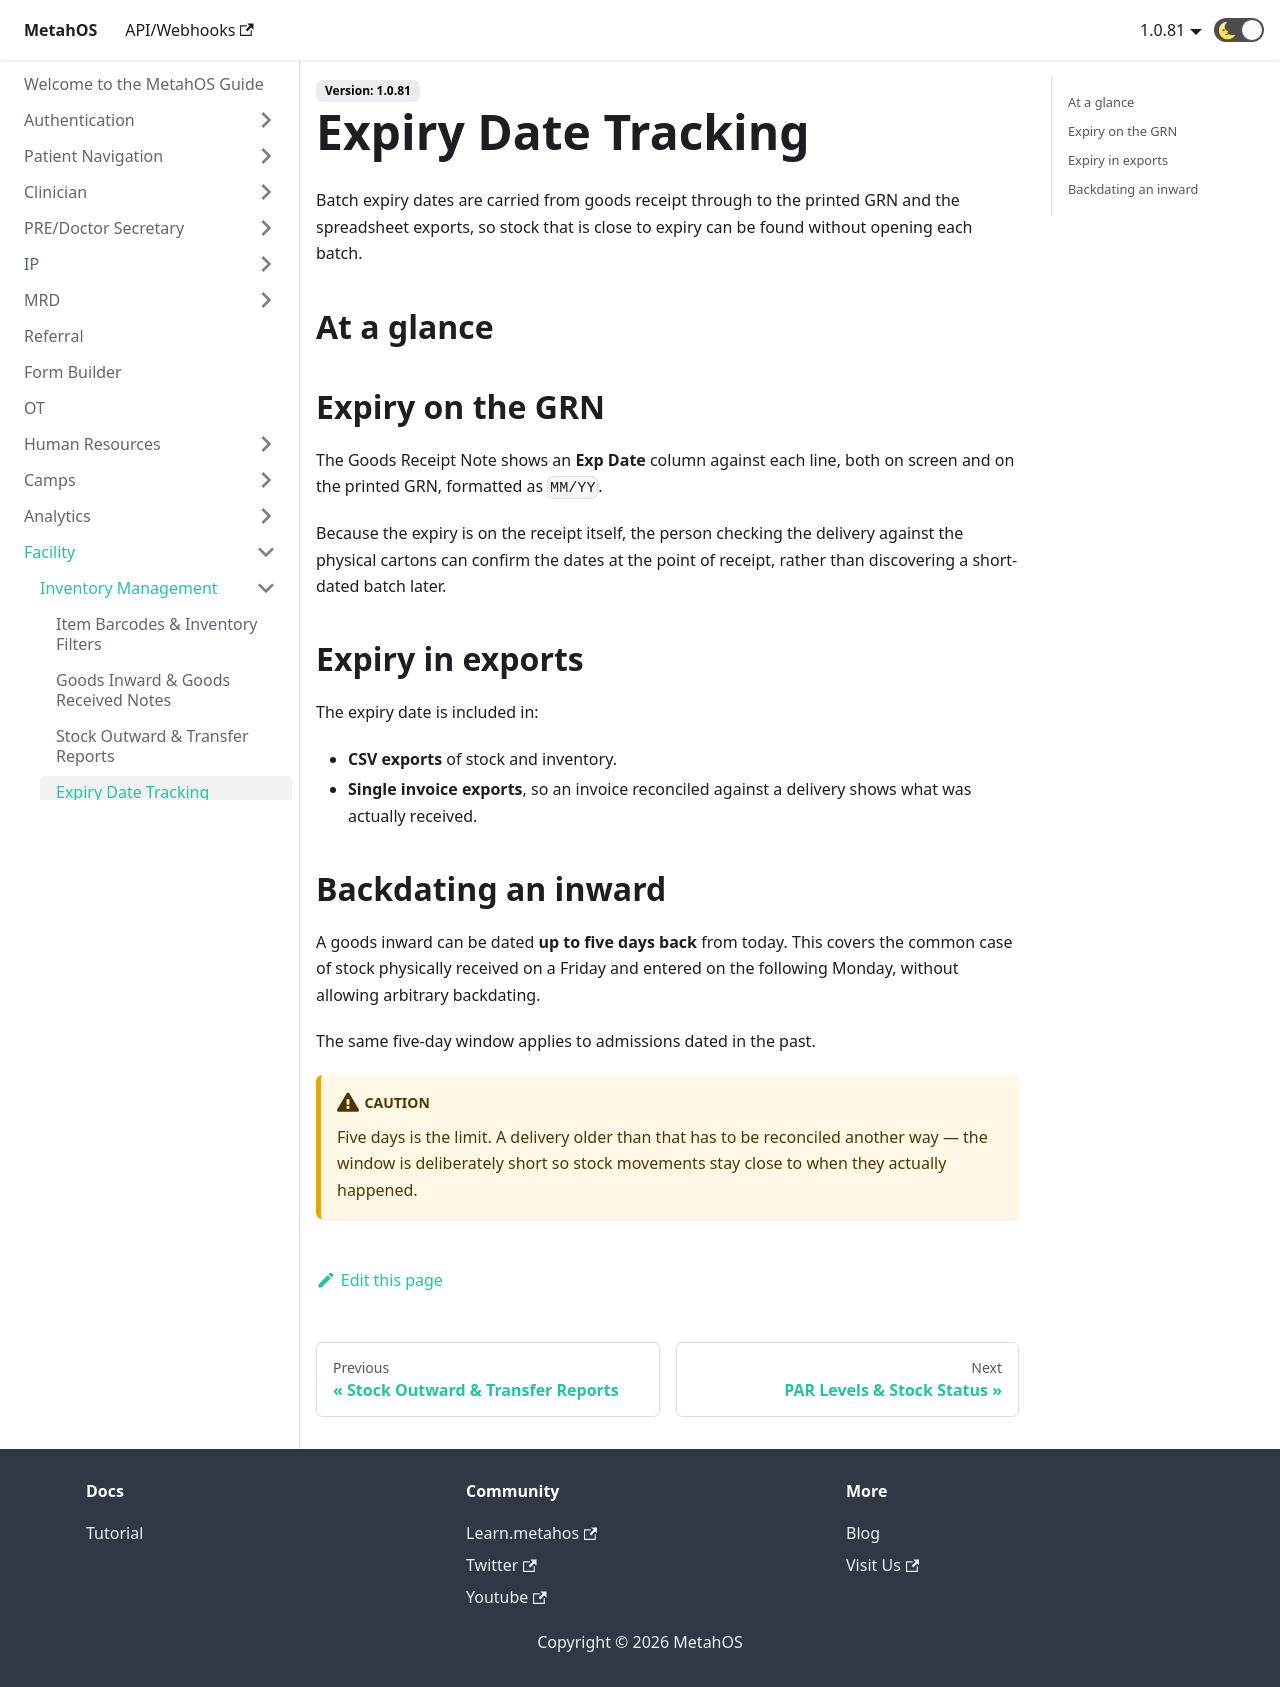

repository: anmolmalik97/MetahOS-Guide · page: docs/facility/inventory/expiry-tracking/index.html · generator: docusaurus

---
sidebar_position: 53
---

# Expiry Date Tracking

Batch expiry dates are carried from goods receipt through to the printed GRN and the spreadsheet exports, so stock that is close to expiry can be found without opening each batch.

## At a glance

```steps
fa-truck | Goods arrive | A delivery is received at the store.
fa-calendar | Expiry captured per batch | Each batch records when it expires.
fa-print | Shown on the GRN | The printed receipt carries the expiry.
fa-table | In the exports | Expiry appears in CSV and invoice exports.
fa-search | Find expiring stock | Expiring batches can be picked out of a report.
```

## Expiry on the GRN

The Goods Receipt Note shows an **Exp Date** column against each line, both on screen and on the printed GRN, formatted as `MM/YY`.

Because the expiry is on the receipt itself, the person checking the delivery against the physical cartons can confirm the dates at the point of receipt, rather than discovering a short-dated batch later.

## Expiry in exports

The expiry date is included in:

- **CSV exports** of stock and inventory.
- **Single invoice exports**, so an invoice reconciled against a delivery shows what was actually received.

## Backdating an inward

A goods inward can be dated **up to five days back** from today. This covers the common case of stock physically received on a Friday and entered on the following Monday, without allowing arbitrary backdating.

The same five-day window applies to admissions dated in the past.

:::caution
Five days is the limit. A delivery older than that has to be reconciled another way — the window is deliberately short so stock movements stay close to when they actually happened.
:::
